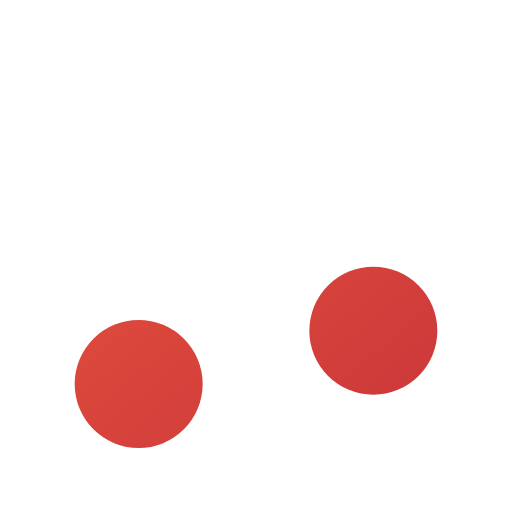
t = 0.00 s
t = 0.12 s: frame unchanged from t = 0.00 s, image omitted
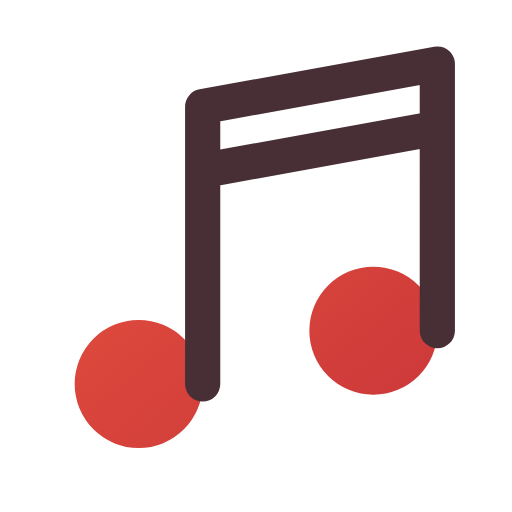
t = 0.38 s
t = 0.51 s: frame unchanged from t = 0.38 s, image omitted
t = 0.64 s: frame unchanged from t = 0.38 s, image omitted
t = 0.80 s: frame unchanged from t = 0.38 s, image omitted

The animated SVG that drew these frames (rendered in a browser with its animation timeline set to each time). Animation: 1 CSS @keyframes rule; one cycle of 0.80 s.

<svg xmlns="http://www.w3.org/2000/svg" width="24" height="24" viewBox="0 0 24 24" fill="none" role="img" aria-label="Music" class="ecui-music-light-motion">
<title>Music</title>
<desc>The note stem is traced into its joined beam.</desc>
<defs><linearGradient id="ecui-music-light-motion-accent" gradientUnits="userSpaceOnUse" x1="4" y1="3" x2="20" y2="22"><stop stop-color="#E9543E" style="stop-color:var(--ec-icon-accent,#E9543E)"/><stop offset="1" stop-color="#C93639" style="stop-color:var(--ec-icon-accent-end,#C93639)"/></linearGradient></defs>
<style>@media(prefers-reduced-motion:no-preference){.ecui-music-light-motion .p1{stroke-dasharray:1;stroke-dashoffset:0;transform-box:view-box;transform-origin:12px 12px;animation:ecui-music-light-motion-p1 800ms cubic-bezier(.3,0,.2,1) 1 backwards}@keyframes ecui-music-light-motion-p1{0%{stroke-dashoffset:1}15%{stroke-dashoffset:1}80%{stroke-dashoffset:0}100%{stroke-dashoffset:0}}}</style>
<path class="p0" d="M3.5 18a3 3 0 1 0 6 0a3 3 0 1 0 -6 0ZM14.5 15.5a3 3 0 1 0 6 0a3 3 0 1 0 -6 0Z" fill="url(#ecui-music-light-motion-accent)"/>
<path class="p1" d="M9.5 18V5L20.5 3V15.5M9.5 8L20.5 6" fill="none" stroke="#482F36" stroke-width="1.65" stroke-linecap="round" stroke-linejoin="round" pathLength="1" style="stroke:var(--ec-icon-ink,#482F36)"/>
</svg>
